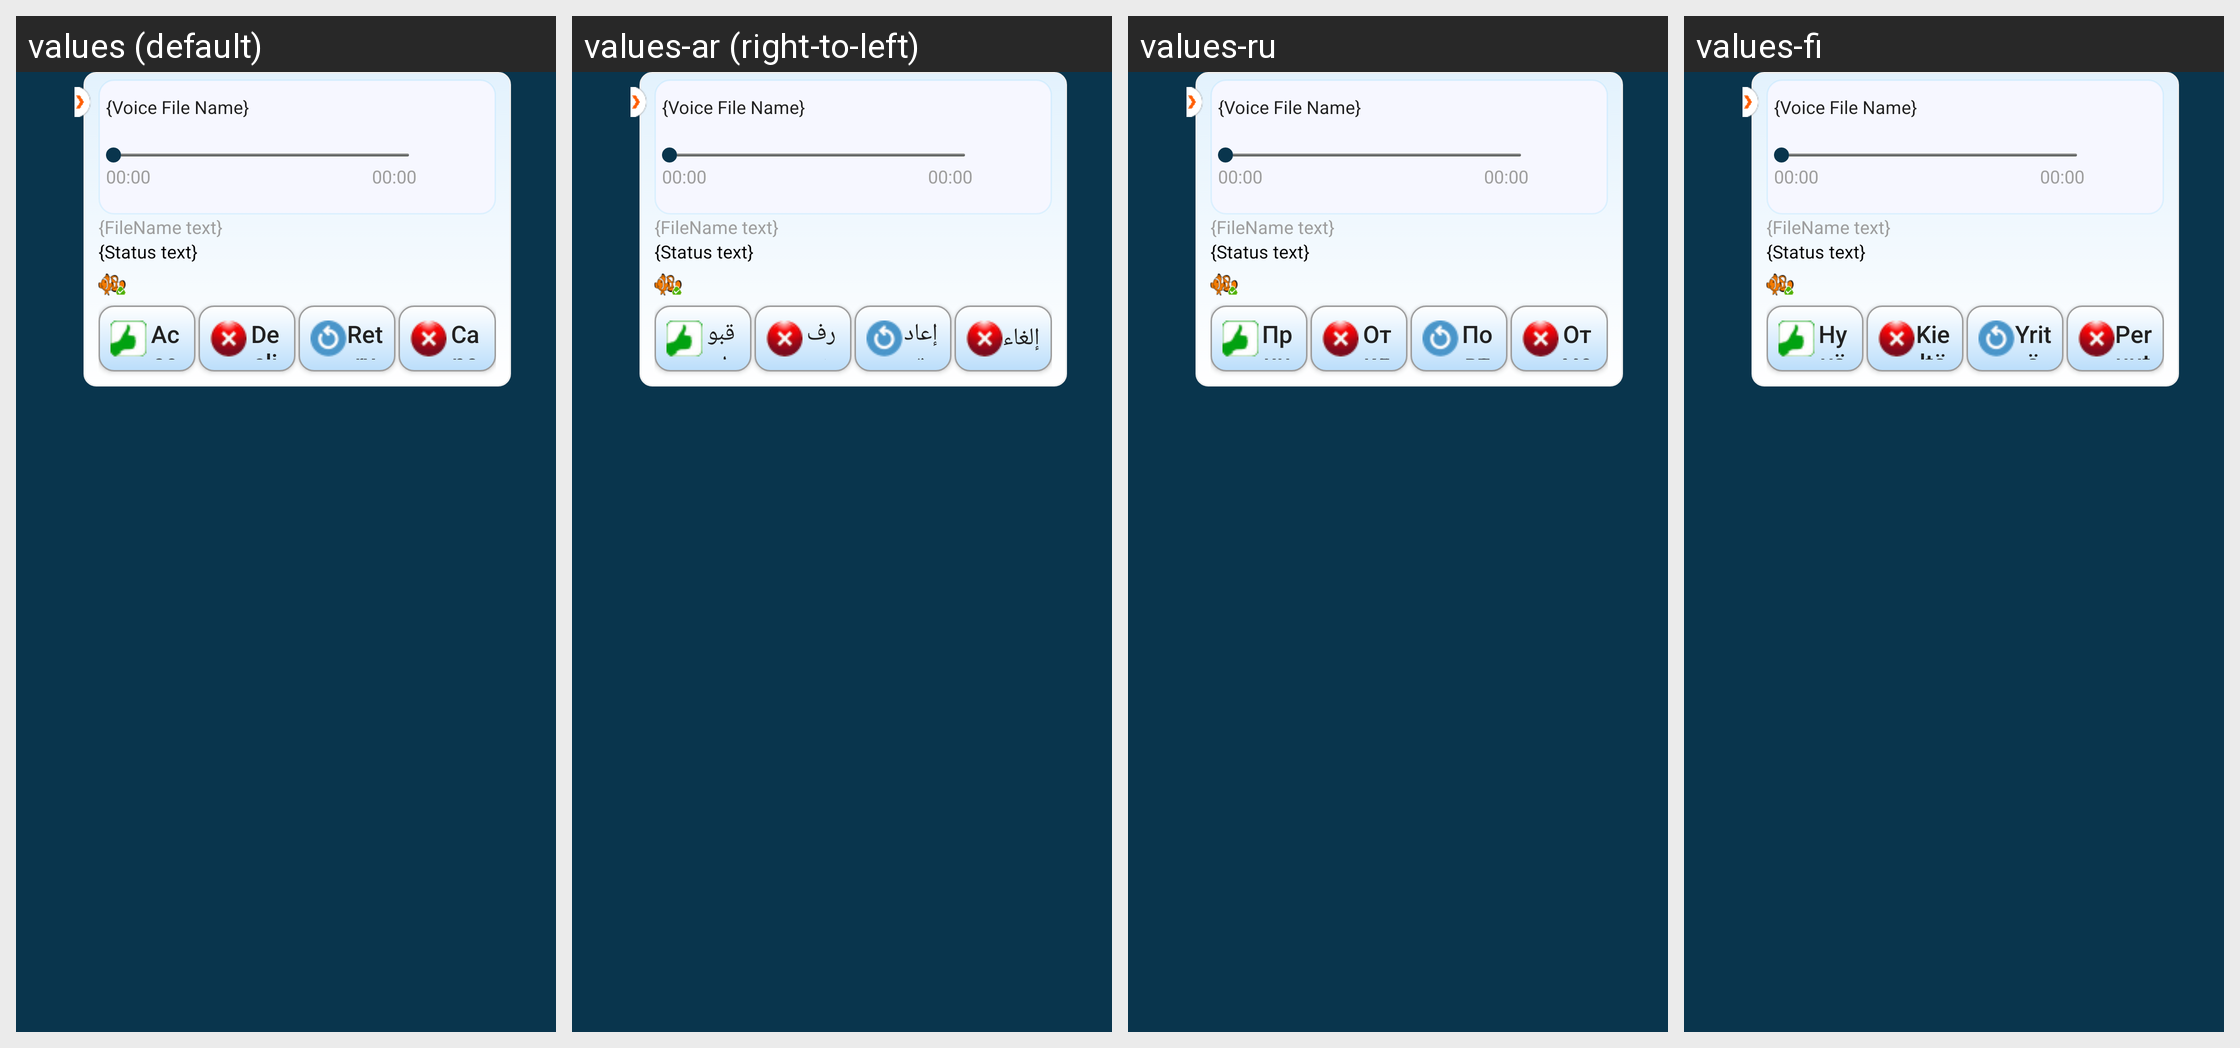

Strings drawn on this Android screen and how each of the app's shown locales translates them:
Android screen res/layout/chat_file_transfer_in_row.xml rendered under 4 locales, left to right: values (default), values-ar (right-to-left), values-ru, values-fi. Device: Nexus 5 (rendered at 1080×1920; each locale shown at half size, 540×960, under a caption strip naming it); theme AppTheme.
Other locales in the repository, not shown: values-de, values-es, values-in, values-pt-rBR, values-sk, values-zh-rCN.
Strings drawn on this screen, with the default value and each locale's value (text and hints the layout hard-codes, and strings that could not be matched under every locale, appear in the picture but are not listed):

accept
  values: Accept
  values-ar: قبول
  values-ru: Принять
  values-fi: Hyväksy

decline
  values: Decline
  values-ar: رفض
  values-ru: Отклонить
  values-fi: Kieltäydy

retry
  values: Retry
  values-ar: إعادة المحاولة
  values-ru: Повторить
  values-fi: Yritä uudelleen

cancel
  values: Cancel
  values-ar: إلغاء
  values-ru: Отменить
  values-fi: Peruuta
